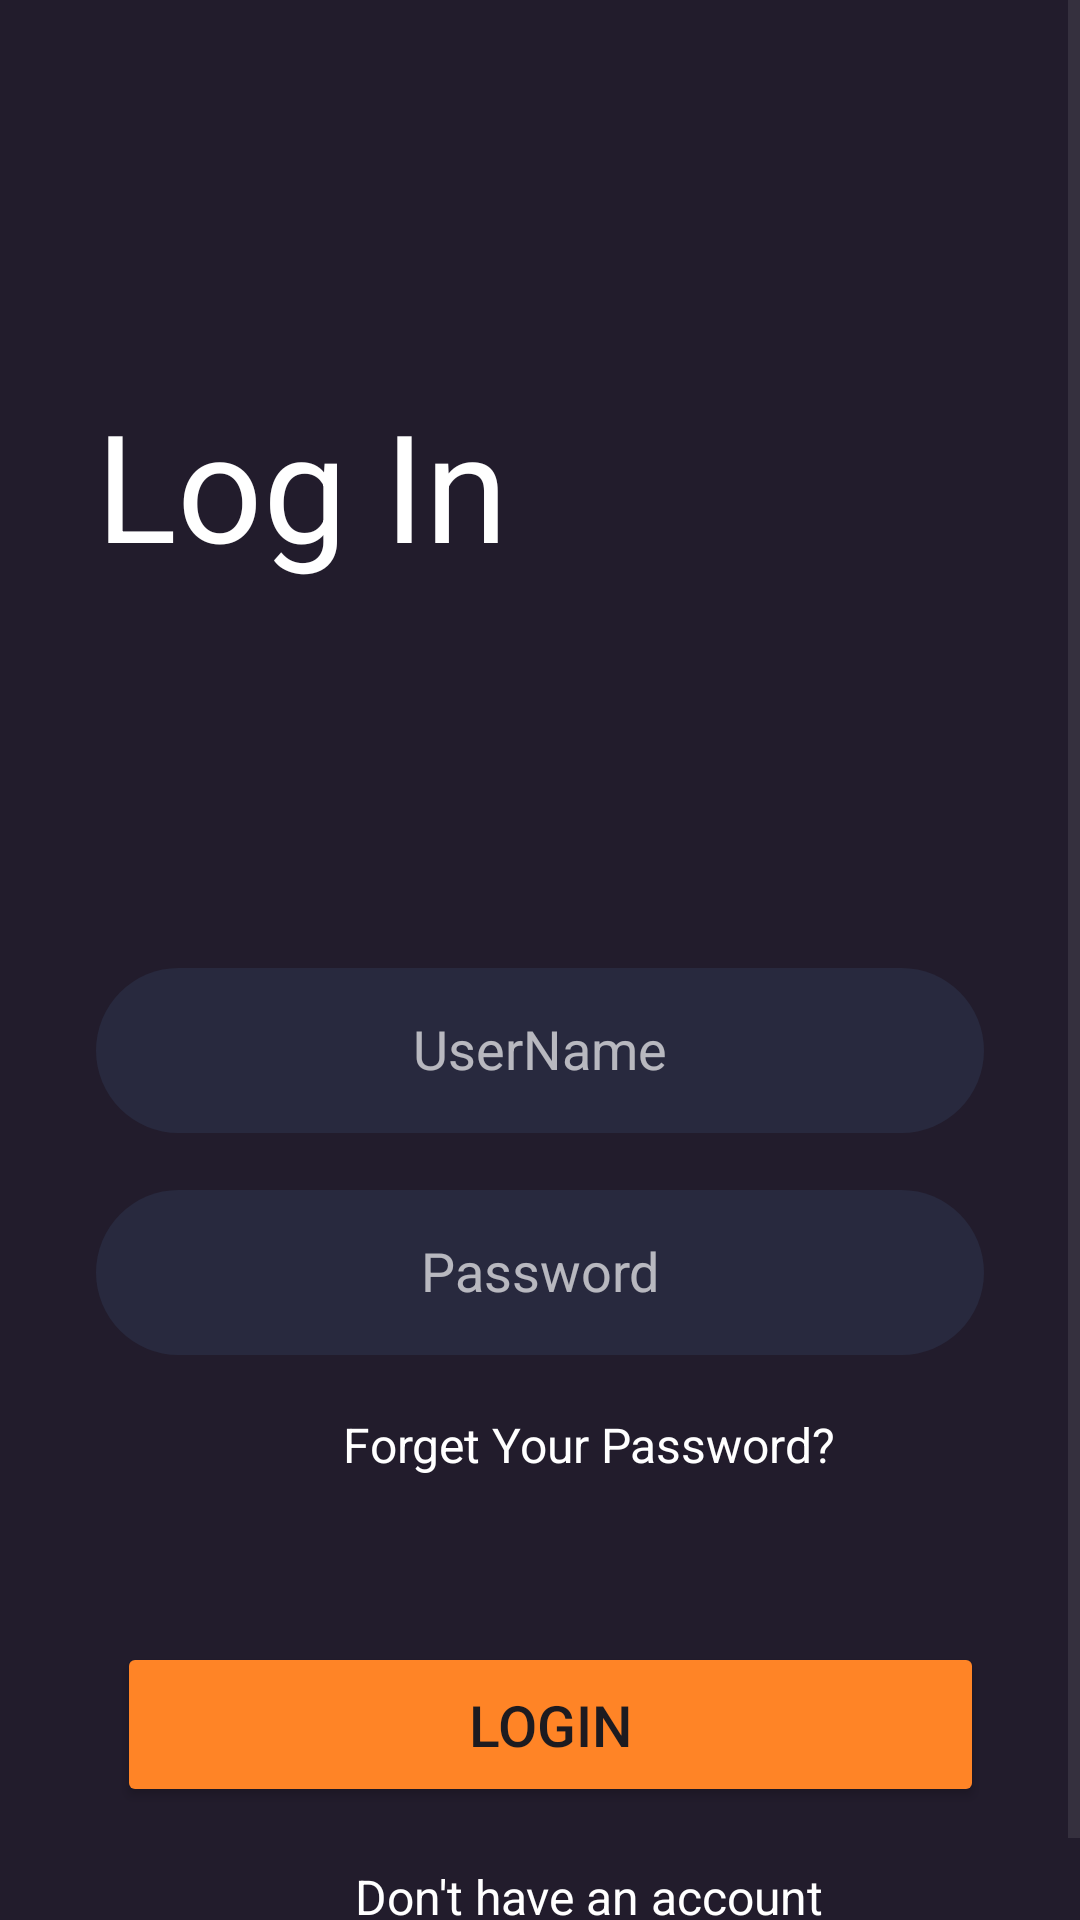

Reconstruct the res/layout file that produces this screen, plus the resources it refers to.
<!-- AndroidManifest.xml: application theme Theme.MoviesStresmingWithapi -->
<!-- res/layout/activity_login.xml -->
<?xml version="1.0" encoding="utf-8"?>
<androidx.constraintlayout.widget.ConstraintLayout xmlns:android="http://schemas.android.com/apk/res/android"
    xmlns:app="http://schemas.android.com/apk/res-auto"
    xmlns:tools="http://schemas.android.com/tools"
    android:id="@+id/main"
    android:background="#221C2C"
    android:focusable="true"
    android:focusableInTouchMode="true"
    android:layout_width="match_parent"
    android:layout_height="match_parent"
    tools:context=".Activties.LoginActivity">

    <ScrollView
        android:layout_width="match_parent"
        android:layout_height="match_parent">



    <LinearLayout
        android:layout_width="match_parent"
        android:layout_height="match_parent"
        android:layout_marginStart="32dp"
        android:orientation="vertical">

        <TextView
            android:id="@+id/textView5"
            android:layout_width="match_parent"
            android:layout_height="wrap_content"
            android:textSize="50sp"
            android:textColor="@color/white"
            android:layout_marginTop="128dp"
            android:text="Log In" />

        <EditText
            android:id="@+id/editTextUser"
            android:layout_width="match_parent"
            android:layout_height="55dp"
            android:layout_marginTop="128dp"
            android:layout_marginEnd="32dp"
            android:ems="10"
            android:padding="16dp"
            android:textColorHint="#ABFFFFFF"
            android:hint="UserName"
            android:inputType="text"
            android:gravity="center"
            android:textColor="@color/white"
            android:background="@drawable/editext" />

        <EditText
        android:id="@+id/editTextPassword"
        android:layout_width="match_parent"
        android:layout_height="55dp"
        android:layout_marginTop="19dp"
        android:layout_marginEnd="32dp"
        android:ems="10"
        android:gravity="center"
        android:padding="16dp"
        android:textColorHint="#ABFFFFFF"
        android:hint="Password"
        android:inputType="textPassword"
        android:textColor="@color/white"
        android:background="@drawable/editext" />

        <TextView
            android:id="@+id/textView6"
            android:gravity="center"
            android:textColor="@color/white"
            android:layout_marginTop="19dp"
            android:textSize="16sp"
            android:layout_width="match_parent"
            android:layout_height="wrap_content"
            android:text="Forget Your Password?" />

        <Button
            android:id="@+id/loginBtn"
            android:layout_marginTop="55dp"
            android:backgroundTint="#FF8426"
            android:textSize="19sp"
            android:layout_marginStart="7dp"
            android:layout_marginEnd="32dp"
            android:layout_width="match_parent"
            android:layout_height="55dp"
            android:text="Login" />


        <TextView
            android:id="@+id/textView7"
            android:gravity="center"
            android:layout_marginTop="19dp"
            android:textSize="16sp"
            android:textColor="@color/white"
            android:layout_width="match_parent"
            android:layout_height="wrap_content"
            android:text="Don't have an account" />

        <TextView
            android:id="@+id/textView8"
            android:gravity="center"
            android:textColor="@color/white"
            android:layout_marginTop="3dp"
            android:textSize="17sp"
            android:textStyle="bold"
            android:layout_width="match_parent"
            android:layout_height="wrap_content"
            android:text="Register Now" />
    </LinearLayout>
    </ScrollView>
</androidx.constraintlayout.widget.ConstraintLayout>
<!-- resources referenced by this layout -->
<resources>
  <!-- drawable editext (drawable) -->
  <?xml version="1.0" encoding="utf-8"?>
  <selector xmlns:android="http://schemas.android.com/apk/res/android">
  <item>
      <shape android:shape="rectangle">
          <solid android:color="#28293E"/>
          <corners android:radius="50dp"/>
      </shape>
  </item>
  </selector>
  <style name="Theme.MoviesStresmingWithapi" parent="Base.Theme.MoviesStresmingWithapi" />
  <style name="Base.Theme.MoviesStresmingWithapi" parent="Theme.Material3.DayNight.NoActionBar">
          
          
      </style>
  <!-- not gathered from this repository: default colours our renderer supplied (Android Studio template values) -->
  <color name="white">#FFFFFFFF</color>
</resources>
